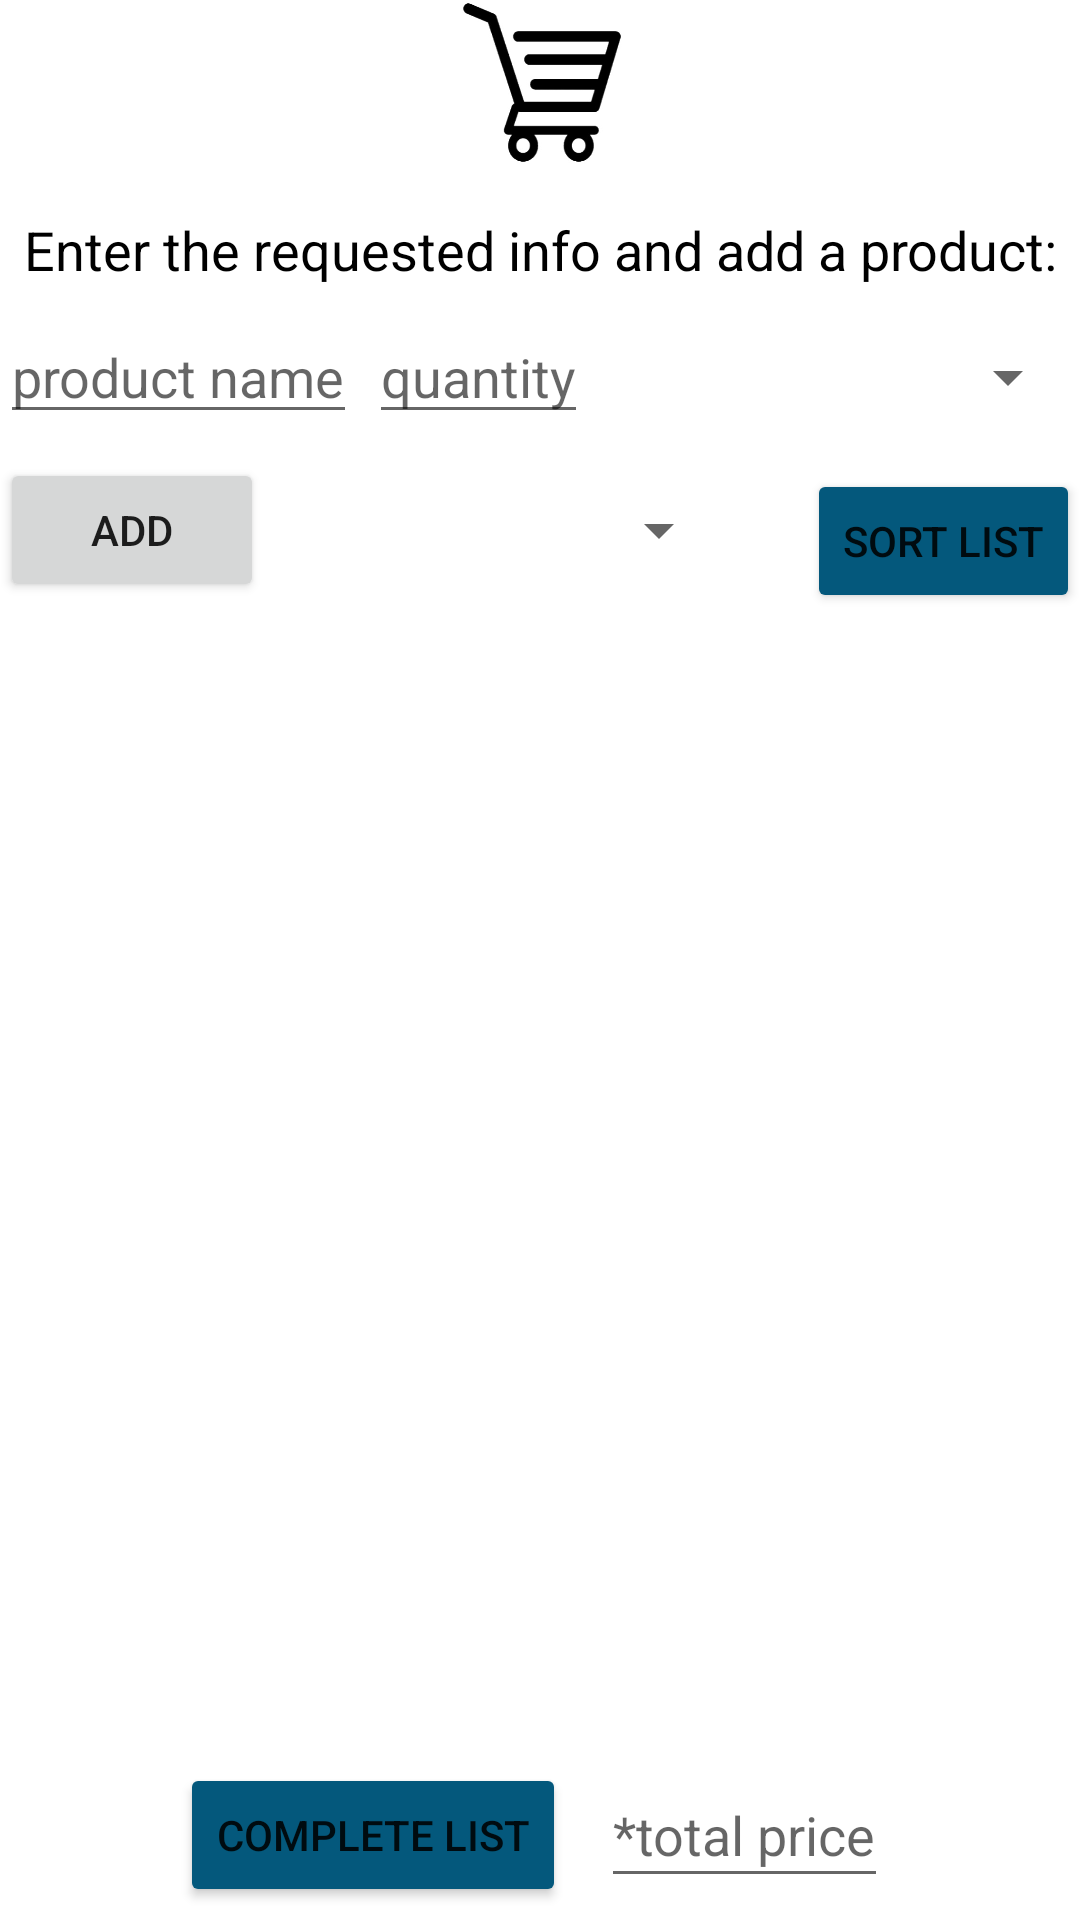

Layout XML and referenced resources for this Android screen:
<!-- AndroidManifest.xml: application theme Theme.Einkaufinator3000 -->
<!-- res/layout/fragment_list.xml -->
<?xml version="1.0" encoding="utf-8"?>
<androidx.constraintlayout.widget.ConstraintLayout xmlns:android="http://schemas.android.com/apk/res/android"
    xmlns:app="http://schemas.android.com/apk/res-auto"
    xmlns:tools="http://schemas.android.com/tools"
    android:layout_width="match_parent"
    android:layout_height="match_parent"
    tools:context=".ui.ListFragment">

    <ImageView
        android:id="@+id/list_logo"
        android:layout_width="55dp"
        android:layout_height="55dp"
        android:layout_marginTop="@dimen/activity_vertical_margin"
        app:layout_constraintEnd_toEndOf="parent"
        app:layout_constraintStart_toStartOf="parent"
        app:layout_constraintTop_toTopOf="parent"
        app:srcCompat="@drawable/logo"
        android:contentDescription="Logo" />

    <TextView
        android:id="@+id/txt_enter_prod"
        android:layout_width="wrap_content"
        android:layout_height="wrap_content"
        android:layout_marginTop="16dp"
        android:text="@string/list_txt"
        android:textColor="@color/black"
        android:textSize="18sp"
        app:layout_constraintEnd_toEndOf="parent"
        app:layout_constraintStart_toStartOf="parent"
        app:layout_constraintTop_toBottomOf="@+id/list_logo" />

    <com.google.android.material.textfield.TextInputEditText
        android:id="@+id/inp_prod"
        android:layout_width="wrap_content"
        android:layout_height="wrap_content"
        android:layout_marginStart="@dimen/activity_horizontal_margin"
        android:layout_marginTop="8dp"
        android:hint="product name"
        app:layout_constraintStart_toStartOf="parent"
        app:layout_constraintTop_toBottomOf="@+id/txt_enter_prod" />

    <com.google.android.material.textfield.TextInputEditText
        android:id="@+id/inp_quant"
        android:layout_width="wrap_content"
        android:layout_height="wrap_content"
        android:layout_marginStart="4dp"
        android:layout_marginTop="8dp"
        android:hint="quantity"
        app:layout_constraintStart_toEndOf="@+id/inp_prod"
        app:layout_constraintTop_toBottomOf="@+id/txt_enter_prod" />

    <Spinner
        android:id="@+id/spin_prod_type"
        android:layout_width="155dp"
        android:layout_height="45dp"
        android:layout_marginStart="@dimen/activity_horizontal_margin"
        android:layout_marginTop="8dp"
        android:layout_marginEnd="@dimen/activity_horizontal_margin"
        app:layout_constraintEnd_toEndOf="parent"
        app:layout_constraintHorizontal_bias="1.0"
        app:layout_constraintStart_toEndOf="@+id/inp_quant"
        app:layout_constraintTop_toBottomOf="@+id/txt_enter_prod" />

    <Button
        android:id="@+id/btn_add"
        android:layout_width="wrap_content"
        android:layout_height="wrap_content"
        android:layout_marginStart="@dimen/activity_horizontal_margin"
        android:layout_marginTop="8dp"
        android:text="@string/btn_add"
        app:layout_constraintStart_toStartOf="parent"
        app:layout_constraintTop_toBottomOf="@+id/inp_prod" />

    <Spinner
        android:id="@+id/spin_market"
        android:layout_width="130dp"
        android:layout_height="48dp"
        android:layout_marginTop="8dp"
        android:layout_marginStart="@dimen/activity_horizontal_margin"
        android:layout_marginEnd="@dimen/activity_horizontal_margin"
        app:layout_constraintEnd_toStartOf="@+id/btn_sort"
        app:layout_constraintStart_toEndOf="@+id/btn_add"
        app:layout_constraintTop_toBottomOf="@+id/inp_quant" />

    <Button
        android:id="@+id/btn_sort"
        android:layout_width="wrap_content"
        android:layout_height="wrap_content"
        android:layout_marginTop="8dp"
        android:layout_marginEnd="@dimen/activity_horizontal_margin"
        android:backgroundTint="@color/app_color_3"
        android:text="@string/btn_sort_list"
        app:layout_constraintEnd_toEndOf="parent"
        app:layout_constraintTop_toBottomOf="@+id/spin_prod_type" />

    <ListView
        android:id="@+id/list_prod"
        android:layout_width="match_parent"
        android:layout_height="375dp"
        android:layout_marginTop="@dimen/activity_vertical_margin"
        android:layout_marginStart="@dimen/activity_horizontal_margin"
        android:layout_marginEnd="@dimen/activity_horizontal_margin"
        app:layout_constraintEnd_toEndOf="parent"
        app:layout_constraintHorizontal_bias="1.0"
        app:layout_constraintStart_toStartOf="parent"
        app:layout_constraintTop_toBottomOf="@+id/spin_market" />

    <Button
        android:id="@+id/btn_complete"
        android:layout_width="wrap_content"
        android:layout_height="wrap_content"
        android:layout_marginStart="60dp"
        android:layout_marginTop="12dp"
        android:backgroundTint="@color/app_color_3"
        android:text="@string/btn_complete"
        app:layout_constraintStart_toStartOf="parent"
        app:layout_constraintTop_toBottomOf="@+id/list_prod" />

    <com.google.android.material.textfield.TextInputEditText
        android:id="@+id/inp_price"
        android:layout_width="wrap_content"
        android:layout_height="45dp"
        android:layout_marginTop="12dp"
        android:layout_marginStart="@dimen/activity_horizontal_margin"
        android:layout_marginEnd="64dp"
        android:hint="*total price"
        app:layout_constraintEnd_toEndOf="parent"
        app:layout_constraintHorizontal_bias="1.0"
        app:layout_constraintStart_toEndOf="@+id/btn_complete"
        app:layout_constraintTop_toBottomOf="@+id/list_prod" />

</androidx.constraintlayout.widget.ConstraintLayout>
<!-- resources referenced by this layout -->
<resources>
  <color name="app_color_3">#04587C</color>
  <color name="black">#FF000000</color>
  <!-- drawable logo: jpg bitmap (drawable, 17295 bytes) -->
  <string name="btn_add">add</string>
  <string name="btn_complete">complete list</string>
  <string name="btn_sort_list">sort list</string>
  <string name="list_txt">Enter the requested info and add a product:</string>
  <style name="Theme.Einkaufinator3000" parent="Theme.MaterialComponents.DayNight.DarkActionBar">
          
          <item name="colorPrimary">@color/app_color</item>
          <item name="colorPrimaryVariant">@color/purple_700</item>
          <item name="colorOnPrimary">@color/white</item>
          
          <item name="colorSecondary">@color/teal_200</item>
          <item name="colorSecondaryVariant">@color/teal_700</item>
          <item name="colorOnSecondary">@color/black</item>
          
          <item name="android:statusBarColor" tools:targetApi="l">?attr/colorPrimaryVariant</item>
          
      </style>
  <color name="app_color">#168FC3</color>
  <color name="purple_700">#FF3700B3</color>
  <color name="white">#FFFFFFFF</color>
  <color name="teal_200">#FF03DAC5</color>
  <color name="teal_700">#FF018786</color>
</resources>
